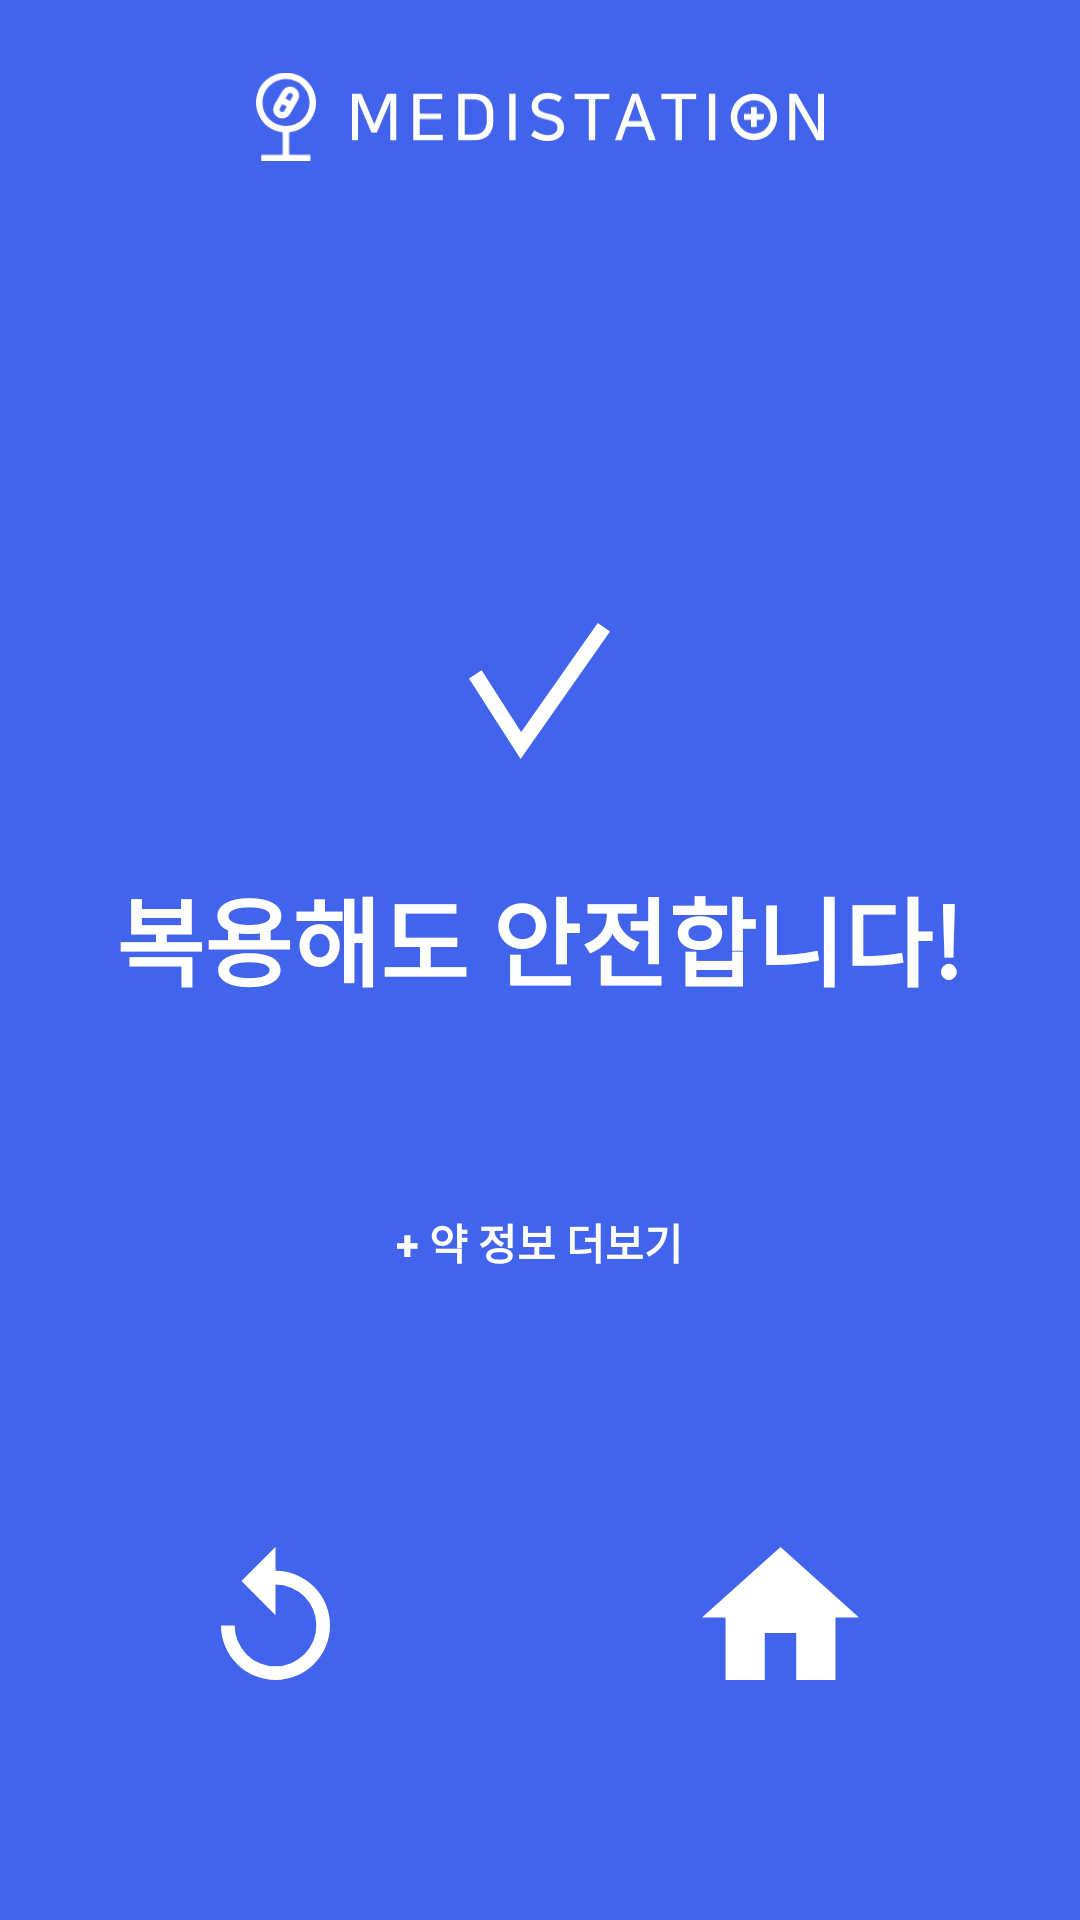

The Android layout XML behind this screen, and the referenced resources:
<!-- AndroidManifest.xml: activity theme ResultPositiveActivityTheme -->
<!-- res/layout/activity_result_positive.xml -->
<?xml version="1.0" encoding="utf-8"?>
<androidx.constraintlayout.widget.ConstraintLayout xmlns:android="http://schemas.android.com/apk/res/android"
    xmlns:app="http://schemas.android.com/apk/res-auto"
    xmlns:tools="http://schemas.android.com/tools"
    android:layout_width="match_parent"
    android:layout_height="match_parent"
    android:animateLayoutChanges="true"
    android:background="@color/colorSecondary"
    tools:ignore="ContentDescription">

    <include
        android:id="@+id/logo"
        layout="@layout/logo_title_white"
        android:layout_width="wrap_content"
        android:layout_height="wrap_content"
        android:layout_marginTop="24dp"
        app:layout_constraintEnd_toEndOf="parent"
        app:layout_constraintStart_toStartOf="parent"
        app:layout_constraintTop_toTopOf="parent" />

    <LinearLayout
        android:id="@+id/safeLayout"
        android:layout_width="match_parent"
        android:layout_height="wrap_content"
        android:gravity="center"
        android:orientation="vertical"
        app:layout_constraintBottom_toBottomOf="parent"
        app:layout_constraintTop_toTopOf="parent">

        <ImageView
            android:id="@+id/xImage"
            android:layout_width="wrap_content"
            android:layout_height="wrap_content"
            android:layout_marginBottom="36dp"
            android:src="@drawable/ic_check"
            app:layout_constraintBottom_toTopOf="@id/dontTakeText" />

        <TextView
            android:id="@+id/dontTakeText"
            style="@style/PrimaryTitleTextStyle"
            android:layout_width="wrap_content"
            android:layout_height="wrap_content"
            android:shadowColor="#00000000"
            android:text="@string/safe"
            android:textColor="@android:color/white" />

        <Button
            android:id="@+id/showMedicineInfoButton"
            style="@style/PrimaryButtonStyle"
            android:layout_width="wrap_content"
            android:layout_height="wrap_content"
            android:layout_marginTop="60dp"
            android:background="@drawable/button_ripple_outline"
            android:minHeight="0dp"
            android:padding="8dp"
            android:text="@string/show_medicine_info"
            android:textColor="@android:color/white" />
    </LinearLayout>

    <androidx.cardview.widget.CardView
        android:id="@+id/infoCardView"
        android:layout_width="match_parent"
        android:layout_height="0dp"
        android:layout_marginStart="24dp"
        android:layout_marginTop="60dp"
        android:layout_marginEnd="24dp"
        android:layout_marginBottom="60dp"
        android:visibility="gone"
        app:cardCornerRadius="20dp"
        app:layout_constraintBottom_toTopOf="@id/goBackButton"
        app:layout_constraintTop_toBottomOf="@id/logo">

        <ScrollView
            android:layout_width="match_parent"
            android:layout_height="match_parent">

            <LinearLayout
                android:layout_width="match_parent"
                android:layout_height="wrap_content"
                android:orientation="vertical"
                android:padding="24dp">

                <TextView
                    android:id="@+id/medicineName"
                    style="@style/PrimaryTitleTextStyle"
                    android:layout_width="wrap_content"
                    android:layout_height="wrap_content"
                    android:textColor="@color/colorSecondary"
                    tools:text="판피린티정" />

                <TextView
                    android:id="@+id/company"
                    android:layout_width="wrap_content"
                    android:layout_height="wrap_content"
                    tools:text="동아제약" />

                <TextView
                    android:layout_width="wrap_content"
                    android:layout_height="wrap_content"
                    android:layout_marginTop="20dp"
                    android:text="@string/protect_method"
                    android:textColor="@color/colorSecondary"
                    android:textStyle="bold" />

                <TextView
                    android:id="@+id/protectText"
                    android:layout_width="wrap_content"
                    android:layout_height="wrap_content"
                    android:layout_marginTop="4dp"
                    tools:text="기밀용기, 실온보관" />

                <TextView
                    android:layout_width="wrap_content"
                    android:layout_height="wrap_content"
                    android:layout_marginTop="20dp"
                    android:text="@string/symptom"
                    android:textColor="@color/colorSecondary"
                    android:textStyle="bold" />

                <TextView
                    android:id="@+id/symptomText"
                    android:layout_width="wrap_content"
                    android:layout_height="wrap_content"
                    android:layout_marginTop="4dp"
                    tools:text="콧물, 코막힘, 재채기, 인후통, 기침, 가래, 오한, 발열, 관절통, 두통, 근육통" />

                <TextView
                    android:layout_width="wrap_content"
                    android:layout_height="wrap_content"
                    android:layout_marginTop="20dp"
                    android:text="@string/take_info"
                    android:textColor="@color/colorSecondary"
                    android:textStyle="bold" />

                <TextView
                    android:id="@+id/takeInfoText"
                    android:layout_width="wrap_content"
                    android:layout_height="wrap_content"
                    android:layout_marginTop="4dp"
                    tools:text="성인\n하루 3번, 한번에 1알씩" />

                <TextView
                    android:layout_width="wrap_content"
                    android:layout_height="wrap_content"
                    android:layout_marginTop="20dp"
                    android:text="@string/caution"
                    android:textColor="@color/colorSecondary"
                    android:textStyle="bold" />

                <TextView
                    android:id="@+id/cautionText"
                    android:layout_width="wrap_content"
                    android:layout_height="wrap_content"
                    android:layout_marginTop="4dp"
                    tools:text="1. 충분한 물과 함께 투여하세요\n\n2. 졸음이 올 수 있으므로 운전, 위험한 기계조작시 주의하세요\n\n3. 전문가와 상의없이 다른 감기약과 병용하지 마세요\n\n4. 이 약의 투여기간 동안에는 가능한 금주하세요\n\n5. 간질환 환자나 신장질환 환자의 경우 전문가에게 미리 알리세요\n\n6. 감염증상을 은폐시켜 감염성 합병증 진단을 지연시킬 수 있어요" />
            </LinearLayout>
        </ScrollView>
    </androidx.cardview.widget.CardView>

    <ImageView
        android:id="@+id/goBackButton"
        android:layout_width="wrap_content"
        android:layout_height="wrap_content"
        android:layout_marginBottom="80dp"
        android:background="?attr/selectableItemBackground"
        android:clickable="true"
        android:focusable="true"
        android:src="@drawable/ic_go_back"
        app:layout_constraintBottom_toBottomOf="parent"
        app:layout_constraintEnd_toStartOf="@id/homeButton"
        app:layout_constraintStart_toStartOf="parent" />

    <ImageView
        android:id="@+id/homeButton"
        android:layout_width="wrap_content"
        android:layout_height="wrap_content"
        android:layout_marginStart="50dp"
        android:layout_marginBottom="80dp"
        android:background="?attr/selectableItemBackground"
        android:clickable="true"
        android:focusable="true"
        android:src="@drawable/ic_home_button"
        app:layout_constraintBottom_toBottomOf="parent"
        app:layout_constraintEnd_toEndOf="parent"
        app:layout_constraintStart_toEndOf="@id/goBackButton" />
</androidx.constraintlayout.widget.ConstraintLayout>
<!-- res/layout/logo_title_white.xml (included above) -->
<?xml version="1.0" encoding="utf-8"?>
<LinearLayout xmlns:android="http://schemas.android.com/apk/res/android"
    xmlns:tools="http://schemas.android.com/tools"
    android:layout_width="wrap_content"
    android:layout_height="wrap_content"
    tools:ignore="ContentDescription">

    <ImageView
        android:id="@+id/logoImage"
        android:layout_width="wrap_content"
        android:layout_height="30dp"
        android:adjustViewBounds="true"
        android:src="@drawable/meditation_logo_green"
        android:tint="@android:color/white" />

    <ImageView
        android:id="@+id/logoTextImage"
        android:layout_width="wrap_content"
        android:layout_height="16dp"
        android:layout_gravity="center"
        android:layout_marginStart="12dp"
        android:adjustViewBounds="true"
        android:src="@drawable/medistation_text_green"
        android:tint="@android:color/white" />
</LinearLayout>
<!-- resources referenced by this layout -->
<resources>
  <color name="colorSecondary">#4263eb</color>
  <!-- drawable ic_check (drawable) -->
  <vector xmlns:android="http://schemas.android.com/apk/res/android"
      android:width="47.072dp"
      android:height="45.425dp"
      android:viewportWidth="47.072"
      android:viewportHeight="45.425">
      <path
          android:fillColor="#00000000"
          android:pathData="M2.105,17.1648 L17.32,40.9319l27.707,-39.5"
          android:strokeWidth="5"
          android:strokeColor="#fff" />
  </vector>
  <!-- drawable ic_go_back (drawable) -->
  <vector xmlns:android="http://schemas.android.com/apk/res/android"
      android:width="36.495dp"
      android:height="44.478dp"
      android:viewportWidth="36.495"
      android:viewportHeight="44.478">
      <path
          android:fillColor="#fff"
          android:pathData="M18.247,7.983L18.247,0l-11.4,11.4 11.4,11.4L18.247,12.545A13.686,13.686 0,1 1,4.562 26.231L0,26.231A18.247,18.247 0,1 0,18.247 7.983Z" />
  </vector>
  <!-- drawable ic_home_button (drawable) -->
  <vector xmlns:android="http://schemas.android.com/apk/res/android"
      android:width="52.327dp"
      android:height="44.478dp"
      android:viewportWidth="52.327"
      android:viewportHeight="44.478">
      <path
          android:fillColor="#fff"
          android:pathData="M20.931,44.478L20.931,28.78L31.4,28.78v15.7L44.478,44.48L44.478,23.55h7.849L26.164,0 0,23.55L7.849,23.55L7.849,44.478Z" />
  </vector>
  <string name="caution">주의사항</string>
  <string name="protect_method">보관 방법</string>
  <string name="safe">복용해도 안전합니다!</string>
  <string name="show_medicine_info">+ 약 정보 더보기</string>
  <string name="symptom">증상</string>
  <string name="take_info">복용 정보</string>
  <style name="PrimaryButtonStyle">
          <item name="android:background">@drawable/button_ripple</item>
          <item name="android:textStyle">bold</item>
          <item name="android:textSize">14sp</item>
          <item name="android:clickable">true</item>
          <item name="android:focusable">true</item>
      </style>
  <style name="PrimaryTitleTextStyle">
          <item name="android:shadowColor">#45000000</item>
          <item name="android:shadowDx">4</item>
          <item name="android:shadowDy">4</item>
          <item name="android:shadowRadius">6</item>
          <item name="android:textColor">@android:color/black</item>
          <item name="android:textSize">32sp</item>
          <item name="android:textStyle">bold</item>
      </style>
  <style name="ResultPositiveActivityTheme" parent="AppTheme">
          <item name="colorPrimaryDark">@color/colorSecondary</item>
      </style>
  <!-- drawable button_ripple (drawable) -->
  <?xml version="1.0" encoding="utf-8"?>
  <ripple xmlns:android="http://schemas.android.com/apk/res/android"
      android:color="#2A000000">
      <item android:drawable="@drawable/round_rectangle" />
  </ripple>
  <style name="AppTheme" parent="Theme.AppCompat.Light.NoActionBar">
          <item name="colorPrimary">@color/colorPrimary</item>
          <item name="colorPrimaryDark">@color/colorPrimaryDark</item>
          <item name="colorAccent">@color/colorAccent</item>
      </style>
  <color name="colorPrimary">#26D07C</color>
  <color name="colorPrimaryDark">#35AC71</color>
  <color name="colorAccent">#26D07C</color>
</resources>
